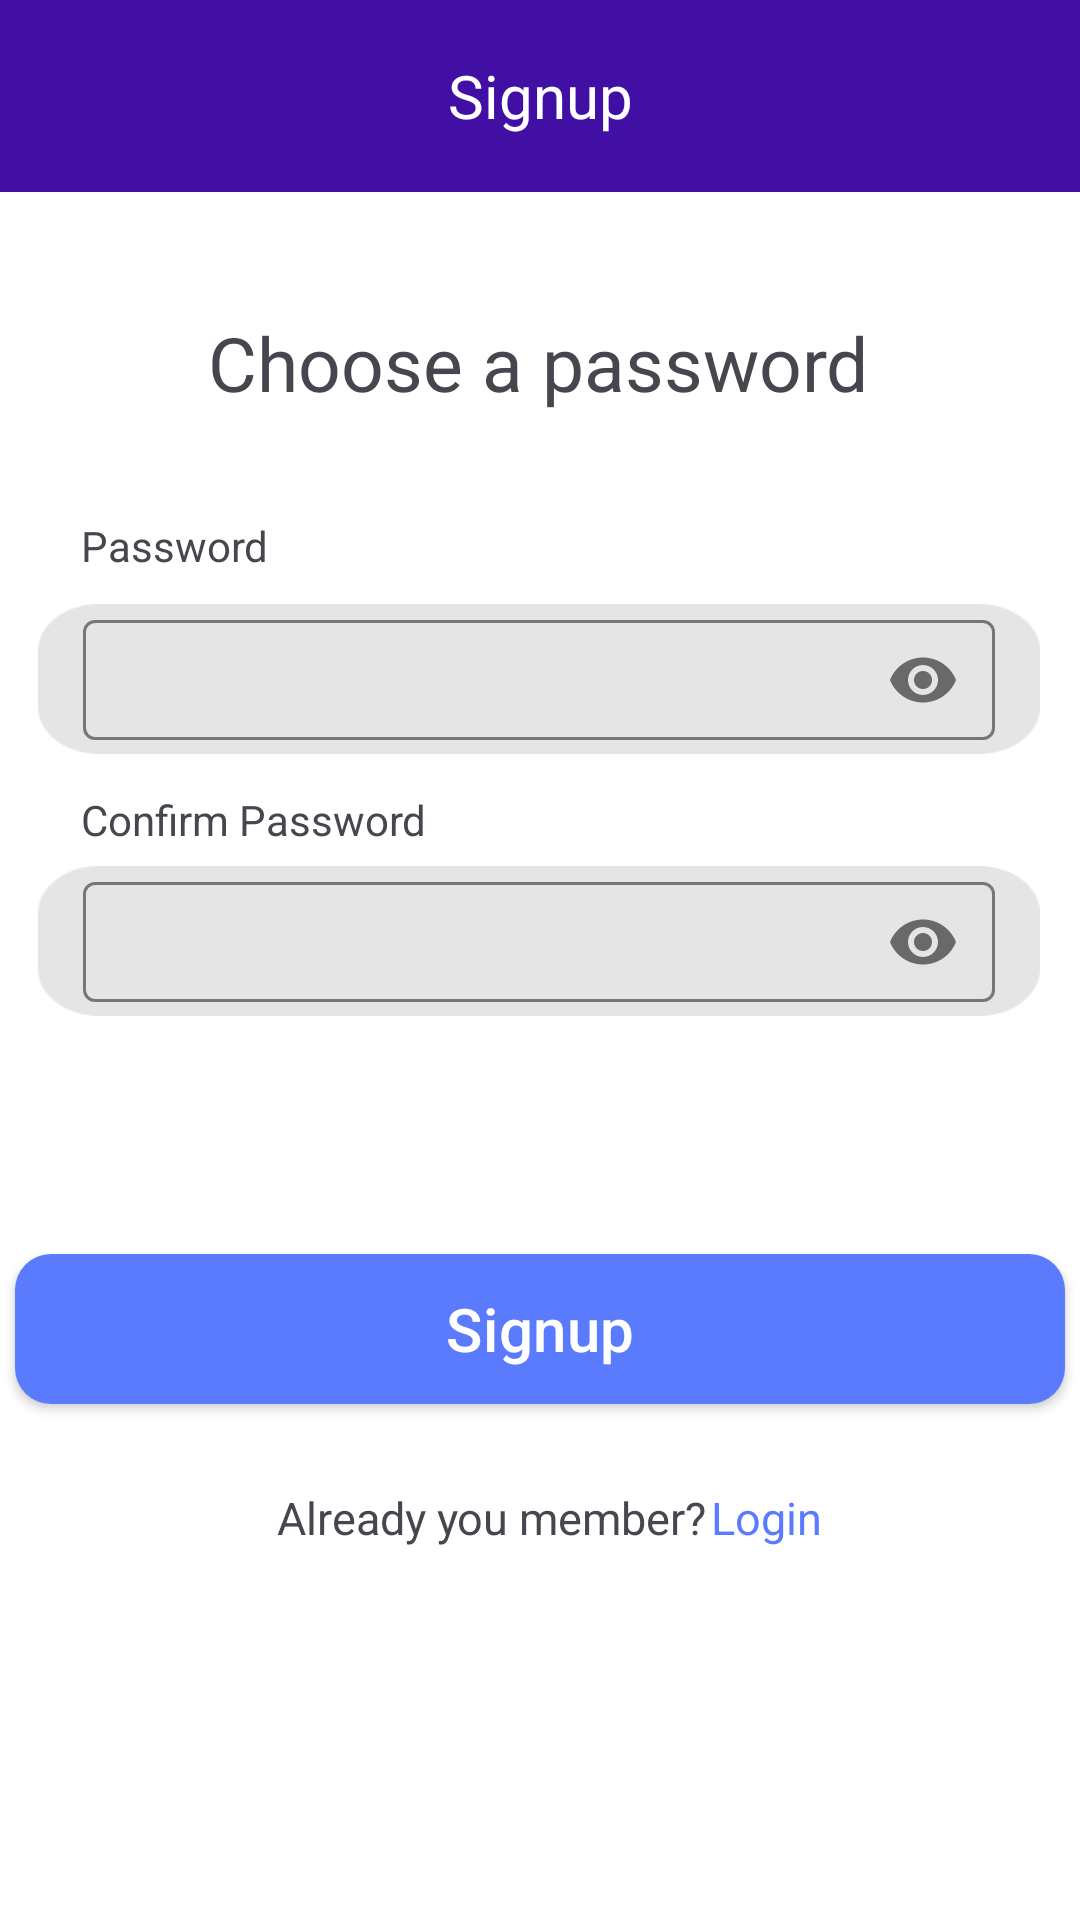

Android layout source for this screen:
<!-- AndroidManifest.xml: application theme Base.Theme.MyApplication -->
<!-- res/layout/signup2.xml -->
<?xml version="1.0" encoding="utf-8"?>
<androidx.constraintlayout.widget.ConstraintLayout xmlns:android="http://schemas.android.com/apk/res/android"
    xmlns:app="http://schemas.android.com/apk/res-auto"
    xmlns:tools="http://schemas.android.com/tools"
    android:layout_width="match_parent"
    android:layout_height="match_parent"
    tools:context=".Signup2">

    <com.google.android.material.appbar.MaterialToolbar
        android:id="@+id/topAppBarLogin"
        android:layout_width="match_parent"
        android:layout_height="0dp"
        android:layout_marginBottom="101dp"
        android:background="#410FA3"


        app:layout_constraintEnd_toEndOf="parent"
        app:layout_constraintHorizontal_bias="1.0"
        app:layout_constraintStart_toStartOf="parent"
        app:layout_constraintTop_toTopOf="parent"
        app:layout_constraintVertical_bias="0.0">


        <TextView
            android:id="@+id/toolbar_title"
            android:layout_width="wrap_content"
            android:layout_height="wrap_content"
            android:layout_gravity="center"
            android:text="@string/signup"
            android:textColor="@color/white"
            android:textSize="20sp" />

    </com.google.android.material.appbar.MaterialToolbar>

    <TextView
        android:id="@+id/textView3"
        android:layout_width="wrap_content"
        android:layout_height="wrap_content"
        android:layout_marginBottom="124dp"
        android:text="@string/already_you_member"
        android:textSize="15sp"
        app:layout_constraintBottom_toBottomOf="parent"
        app:layout_constraintEnd_toEndOf="parent"
        app:layout_constraintHorizontal_bias="0.426"
        app:layout_constraintStart_toStartOf="parent" />

    <TextView
        android:id="@+id/textViewLogin"
        android:layout_width="wrap_content"
        android:layout_height="wrap_content"
        android:layout_marginBottom="124dp"
        android:text="@string/login"
        android:textColor="#5B7BFE"
        android:textSize="15sp"
        app:layout_constraintBottom_toBottomOf="parent"
        app:layout_constraintEnd_toEndOf="parent"
        app:layout_constraintHorizontal_bias="0.014"
        app:layout_constraintStart_toEndOf="@+id/textView3" />


    <TextView
        android:id="@+id/textView8"
        android:layout_width="wrap_content"
        android:layout_height="wrap_content"
        android:layout_marginBottom="60dp"
        android:text="@string/loginPass"
        app:layout_constraintBottom_toBottomOf="@+id/textInputLayout4"
        app:layout_constraintEnd_toEndOf="parent"
        app:layout_constraintHorizontal_bias="0.091"
        app:layout_constraintStart_toStartOf="parent" />

    <com.google.android.material.textfield.TextInputLayout
        android:id="@+id/textInputLayout4"
        android:layout_width="334dp"
        android:layout_height="50dp"
        android:background="@drawable/img"
        app:layout_constraintBottom_toBottomOf="parent"
        app:layout_constraintEnd_toEndOf="parent"
        app:layout_constraintHorizontal_bias="0.491"
        app:layout_constraintStart_toStartOf="parent"
        app:layout_constraintTop_toBottomOf="@+id/signup_1_text_1"
        app:layout_constraintVertical_bias="0.141"
        app:passwordToggleEnabled="true">

        <EditText
            android:id="@+id/editTextPass"
            android:layout_width="304dp"
            android:layout_height="40dp"
            android:layout_marginLeft="15dp"
            android:layout_marginBottom="340dp"
            android:ems="10"
            android:inputType="textPassword"
            app:layout_constraintBottom_toBottomOf="parent"
            app:layout_constraintEnd_toEndOf="parent"
            app:layout_constraintStart_toStartOf="parent" />
    </com.google.android.material.textfield.TextInputLayout>

    <TextView
        android:id="@+id/textView9"
        android:layout_width="wrap_content"
        android:layout_height="wrap_content"
        android:layout_marginBottom="56dp"
        android:text="@string/confirmPass"
        app:layout_constraintBottom_toBottomOf="@+id/textInputLayout5"
        app:layout_constraintEnd_toEndOf="parent"
        app:layout_constraintHorizontal_bias="0.111"
        app:layout_constraintStart_toStartOf="parent" />

    <com.google.android.material.textfield.TextInputLayout
        android:id="@+id/textInputLayout5"
        android:layout_width="334dp"
        android:layout_height="50dp"
        android:background="@drawable/img"
        app:layout_constraintBottom_toBottomOf="parent"

        app:layout_constraintEnd_toEndOf="parent"
        app:layout_constraintHorizontal_bias="0.491"
        app:layout_constraintStart_toStartOf="parent"
        app:layout_constraintTop_toBottomOf="@+id/signup_1_text_1"
        app:layout_constraintVertical_bias="0.334"
        app:passwordToggleEnabled="true">

        <EditText
            android:id="@+id/editTextPass2"
            android:layout_width="304dp"
            android:layout_height="40dp"
            android:layout_marginLeft="15dp"

            android:layout_marginBottom="340dp"
            android:ems="10"
            android:inputType="textPassword"
            app:layout_constraintBottom_toBottomOf="parent"
            app:layout_constraintEnd_toEndOf="parent"
            app:layout_constraintStart_toStartOf="parent" />
    </com.google.android.material.textfield.TextInputLayout>

    <Button
        android:id="@+id/back_button_login"
        android:layout_width="41dp"
        android:layout_height="39dp"
        android:background="@drawable/back_button"
        android:onClick="onBackButtonClicked"
        app:layout_constraintBottom_toBottomOf="parent"
        app:layout_constraintEnd_toEndOf="parent"
        app:layout_constraintHorizontal_bias="0.049"
        app:layout_constraintStart_toStartOf="parent"
        app:layout_constraintTop_toTopOf="parent"
        app:layout_constraintVertical_bias="0.013" />

    <TextView
        android:id="@+id/signup_1_text_1"
        android:layout_width="wrap_content"
        android:layout_height="wrap_content"
        android:layout_gravity="center"
        android:layout_marginTop="40dp"
        android:text="@string/choose_a_password"
        android:textSize="25sp"
        app:layout_constraintEnd_toEndOf="parent"
        app:layout_constraintHorizontal_bias="0.497"
        app:layout_constraintStart_toStartOf="parent"
        app:layout_constraintTop_toBottomOf="@+id/topAppBarLogin" />



    <Button
        style="@style/selectBlueButton"
        android:id="@+id/choose_button"
        android:layout_marginBottom="172dp"
        android:text="@string/signup"
        app:layout_constraintBottom_toBottomOf="parent"
        app:layout_constraintEnd_toEndOf="parent"
        app:layout_constraintStart_toStartOf="parent" />

</androidx.constraintlayout.widget.ConstraintLayout>
<!-- resources referenced by this layout -->
<resources>
  <color name="white">#FFFFFFFF</color>
  <!-- drawable img: png bitmap (drawable, 1444 bytes) -->
  <string name="already_you_member">Already you member?</string>
  <string name="choose_a_password">Choose a password</string>
  <string name="confirmPass">Confirm Password</string>
  <string name="login">Login</string>
  <string name="loginPass">Password</string>
  <string name="signup">Signup</string>
  <style name="selectBlueButton">
          <item name="android:textSize">20sp</item>
          <item name="android:textColor">@color/white</item>
          <item name="android:layout_width">350dp</item>
          <item name="android:layout_height">50dp</item>
          <item name="android:background">@drawable/rounded_button_background</item>
          <item name="backgroundTint">@color/button_blue</item>
          <item name="android:letterSpacing">0.01</item>
          <item name="android:textAllCaps">false</item>
      </style>
  <style name="Base.Theme.MyApplication" parent="Theme.Material3.DayNight.NoActionBar">
          
          <item name="android:windowBackground">@color/my_light_background</item>
          
      </style>
  <!-- drawable rounded_button_background (drawable) -->
  <?xml version="1.0" encoding="utf-8"?>
  <shape xmlns:android="http://schemas.android.com/apk/res/android"
      android:shape="rectangle">
      <corners android:radius="12dp"/>
      <gradient
          android:startColor="#6F8FFF"
          android:centerColor="#5B7BFE"
          android:endColor="#5B7BFE"
          android:angle="170"/>
  </shape>
  <color name="button_blue">#5B7BFE</color>
  <color name="my_light_background">#FFFFFF</color>
</resources>
